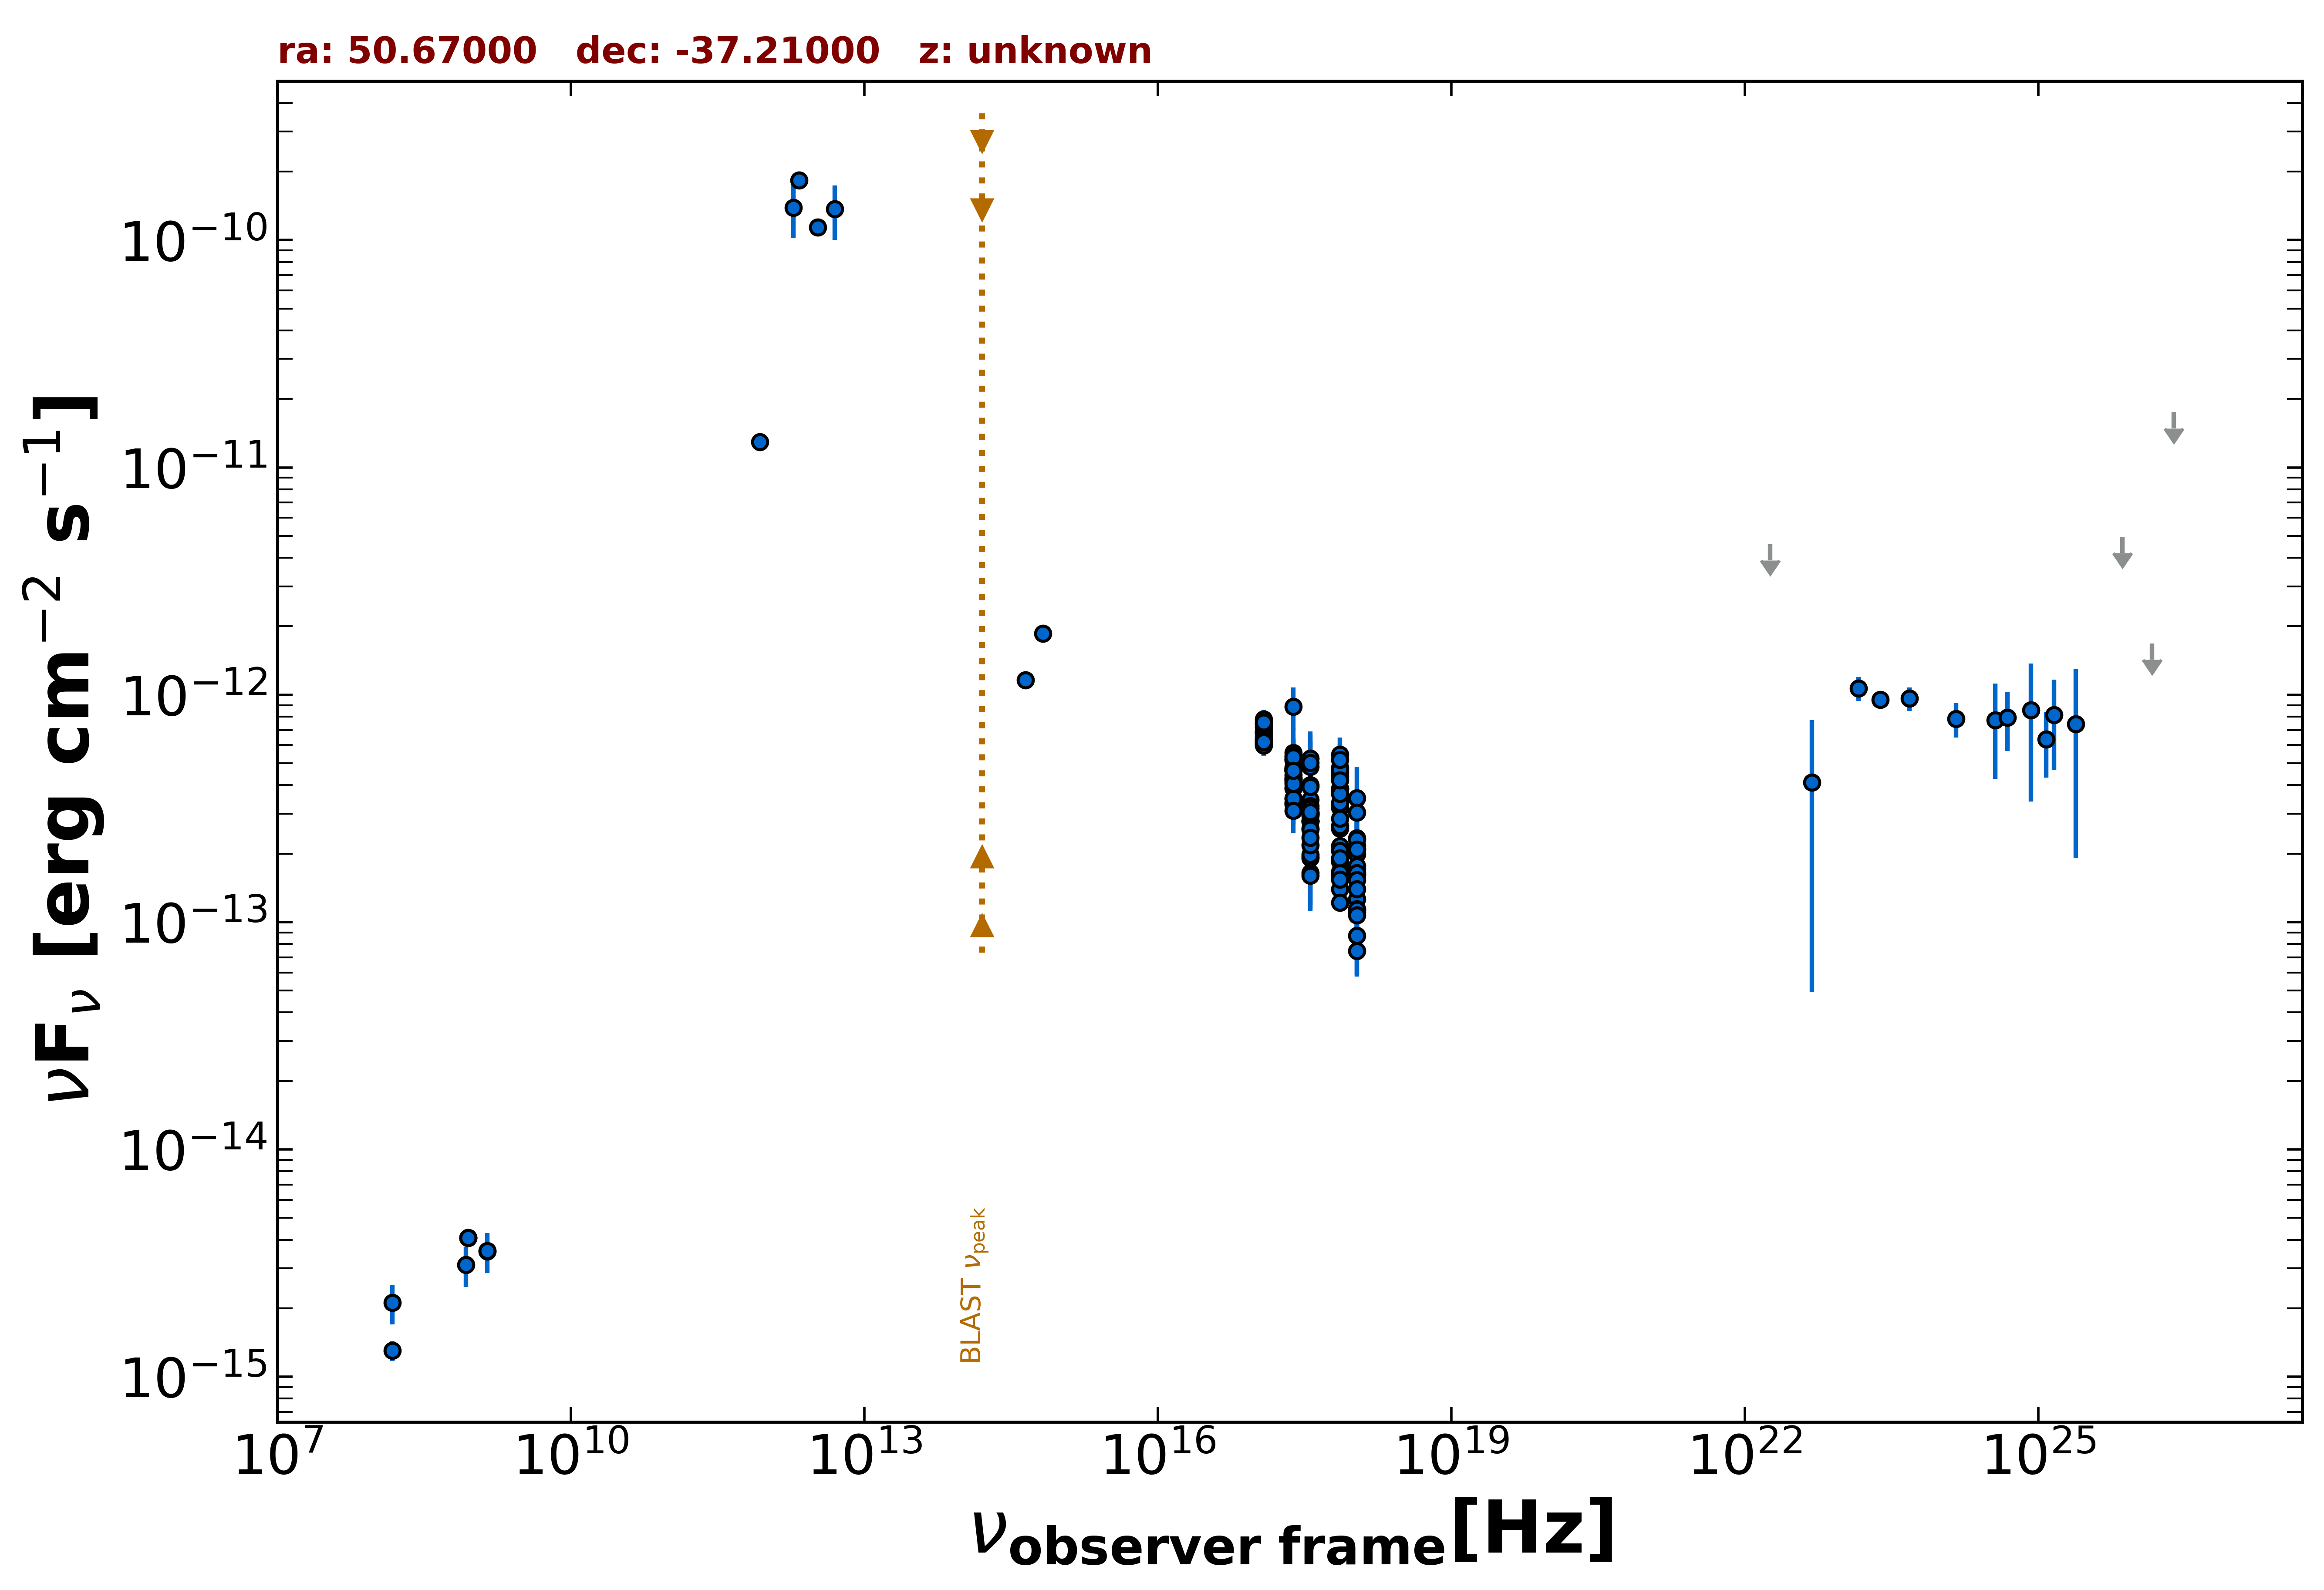

Source data for this figure (header and first rows):
freq., flux, err_flux, MJD_start, MJD_end, flag, catalog, reference
1.400e+09, 3.566e-15, 1.385e-16, 55000, 55000, , NVSS, Condon et al. 1998  AJ  115  1693
8.870e+08, 4.074e-15, 3.010e-16, 55000, 55000, , RACS, Hale et al. 2021  PASA  38  e058
8.870e+08, 4.074e-15, 3.010e-16, 55000, 55000, , RACS, Hale et al. 2021  PASA  38  e058
8.870e+08, 4.074e-15, 3.010e-16, 55000, 55000, , RACS, Hale et al. 2021  PASA  38  e058
2.418e+17, 8.876e-13, 1.865e-13, 55000, 55000, , RASS, Boller et al. 2016  A&A  103  1
2.418e+17, 3.868e-13, 3.760e-14, 55000, 55000, , IPC2E, Harris et al. 1990  VizieR  IX/13/2e
2.418e+17, 3.303e-13, 3.765e-14, 55000, 55000, , IPC2E, Harris et al. 1990  VizieR  IX/13/2e
2.418e+17, 3.322e-13, 3.105e-14, 55000, 55000, , IPC2E, Harris et al. 1990  VizieR  IX/13/2e
1.500e+08, 1.304e-15, 1.320e-16, 55000, 55000, , TGSS150, Intema et al. 2017  A&A  598  A781
8.570e+11, 1.294e-11, 1.160e-12, 55000, 55000, , PCCS2857, GHz The Planck Collaboration 2018  A&A  …
5.000e+12, 1.372e-10, 3.690e-11, 55000, 55000, , AKARIBSC, Yamamura et al. 2010  VizieR  II  298
3.333e+12, 1.140e-10, 5.100e-12, 55000, 55000, , AKARIBSC, Yamamura et al. 2010  VizieR  II  298
2.143e+12, 1.830e-10, 1.020e-11, 55000, 55000, , AKARIBSC, Yamamura et al. 2010  VizieR  II  298
1.875e+12, 1.386e-10, 3.675e-11, 55000, 55000, , AKARIBSC, Yamamura et al. 2010  VizieR  II  298
4.455e+14, 1.162e-12, 0.000e+00, 55000, 55000, , GAIA, The Gaia Collaboration 2016  A&A  595  A…
6.662e+14, 1.862e-12, 6.350e-14, 55000, 55000, , XMMOM, Page et al. 2012  MNRAS  426  903
2.418e+17, 4.628e-13, 1.781e-13, 58581, 58581, , OUSXB, Giommi et al. 2019  A&A  631  A116
3.627e+17, 4.820e-13, 1.854e-13, 58581, 58581, , OUSXB, Giommi et al. 2019  A&A  631  A116
7.253e+17, 3.190e-13, 1.000e-13, 58581, 58581, , OUSXB, Giommi et al. 2019  A&A  631  A116
2.418e+17, 3.903e-13, 9.310e-14, 56548, 56549, , OUSXB, Giommi et al. 2019  A&A  631  A116
3.627e+17, 1.911e-13, 7.250e-14, 56548, 56549, , OUSXB, Giommi et al. 2019  A&A  631  A116
7.253e+17, 4.773e-13, 7.500e-14, 56548, 56549, , OUSXB, Giommi et al. 2019  A&A  631  A116
1.088e+18, 3.503e-13, 1.328e-13, 56548, 56549, , OUSXB, Giommi et al. 2019  A&A  631  A116
2.418e+17, 4.205e-13, 8.440e-14, 56733, 56733, , OUSXB, Giommi et al. 2019  A&A  631  A116
3.627e+17, 5.240e-13, 9.900e-14, 56733, 56733, , OUSXB, Giommi et al. 2019  A&A  631  A116
7.253e+17, 4.381e-13, 5.950e-14, 56733, 56733, , OUSXB, Giommi et al. 2019  A&A  631  A116
1.088e+18, 1.722e-13, 7.638e-14, 56733, 56733, , OUSXB, Giommi et al. 2019  A&A  631  A116
2.418e+17, 3.356e-13, 6.560e-14, 57301, 57304, , OUSXB, Giommi et al. 2019  A&A  631  A116
3.627e+17, 1.644e-13, 4.990e-14, 57301, 57304, , OUSXB, Giommi et al. 2019  A&A  631  A116
7.253e+17, 3.857e-13, 5.240e-14, 57301, 57304, , OUSXB, Giommi et al. 2019  A&A  631  A116
1.088e+18, 1.990e-13, 7.620e-14, 57301, 57304, , OUSXB, Giommi et al. 2019  A&A  631  A116
2.418e+17, 5.544e-13, 8.700e-14, 56726, 56726, , OUSXB, Giommi et al. 2019  A&A  631  A116
3.627e+17, 4.015e-13, 7.860e-14, 56726, 56726, , OUSXB, Giommi et al. 2019  A&A  631  A116
7.253e+17, 5.464e-13, 6.070e-14, 56726, 56726, , OUSXB, Giommi et al. 2019  A&A  631  A116
2.418e+17, 5.153e-13, 6.290e-14, 56740, 56748, , OUSXB, Giommi et al. 2019  A&A  631  A116
1.209e+17, 6.856e-13, 7.600e-14, 56740, 56748, , OUSXB, Giommi et al. 2019  A&A  631  A116
3.627e+17, 3.451e-13, 4.975e-14, 56740, 56748, , OUSXB, Giommi et al. 2019  A&A  631  A116
7.253e+17, 1.396e-13, 1.190e-14, 56740, 56748, , OUSXB, Giommi et al. 2019  A&A  631  A116
1.088e+18, 8.702e-14, 2.947e-14, 56740, 56748, , OUSXB, Giommi et al. 2019  A&A  631  A116
2.418e+17, 5.386e-13, 5.970e-14, 54062, 54064, , OUSXB, Giommi et al. 2019  A&A  631  A116
1.209e+17, 7.814e-13, 7.650e-14, 54062, 54064, , OUSXB, Giommi et al. 2019  A&A  631  A116
3.627e+17, 2.957e-13, 4.300e-14, 54062, 54064, , OUSXB, Giommi et al. 2019  A&A  631  A116
7.253e+17, 1.846e-13, 1.430e-14, 54062, 54064, , OUSXB, Giommi et al. 2019  A&A  631  A116
1.088e+18, 1.264e-13, 3.530e-14, 54062, 54064, , OUSXB, Giommi et al. 2019  A&A  631  A116
2.418e+17, 4.709e-13, 3.720e-14, 54047, 54054, , OUSXB, Giommi et al. 2019  A&A  631  A116
1.209e+17, 6.179e-13, 4.270e-14, 54047, 54054, , OUSXB, Giommi et al. 2019  A&A  631  A116
3.627e+17, 3.240e-13, 3.170e-14, 54047, 54054, , OUSXB, Giommi et al. 2019  A&A  631  A116
7.253e+17, 2.582e-13, 1.370e-14, 54047, 54054, , OUSXB, Giommi et al. 2019  A&A  631  A116
1.088e+18, 2.093e-13, 3.110e-14, 54047, 54054, , OUSXB, Giommi et al. 2019  A&A  631  A116
2.418e+17, 4.426e-13, 6.020e-14, 54047, 54049, , OUSXB, Giommi et al. 2019  A&A  631  A116
1.209e+17, 6.079e-13, 7.205e-14, 54047, 54049, , OUSXB, Giommi et al. 2019  A&A  631  A116
3.627e+17, 2.773e-13, 4.840e-14, 54047, 54049, , OUSXB, Giommi et al. 2019  A&A  631  A116
7.253e+17, 3.339e-13, 3.030e-14, 54047, 54049, , OUSXB, Giommi et al. 2019  A&A  631  A116
1.088e+18, 3.040e-13, 6.800e-14, 54047, 54049, , OUSXB, Giommi et al. 2019  A&A  631  A116
2.418e+17, 3.499e-13, 5.940e-14, 57214, 57220, , OUSXB, Giommi et al. 2019  A&A  631  A116
3.627e+17, 2.785e-13, 5.570e-14, 57214, 57220, , OUSXB, Giommi et al. 2019  A&A  631  A116
7.253e+17, 3.857e-13, 4.285e-14, 57214, 57220, , OUSXB, Giommi et al. 2019  A&A  631  A116
1.088e+18, 1.616e-13, 6.130e-14, 57214, 57220, , OUSXB, Giommi et al. 2019  A&A  631  A116
2.418e+17, 3.499e-13, 5.940e-14, 57214, 57220, , OUSXB, Giommi et al. 2019  A&A  631  A116
3.627e+17, 2.785e-13, 5.570e-14, 57214, 57220, , OUSXB, Giommi et al. 2019  A&A  631  A116
... 88 more rows
